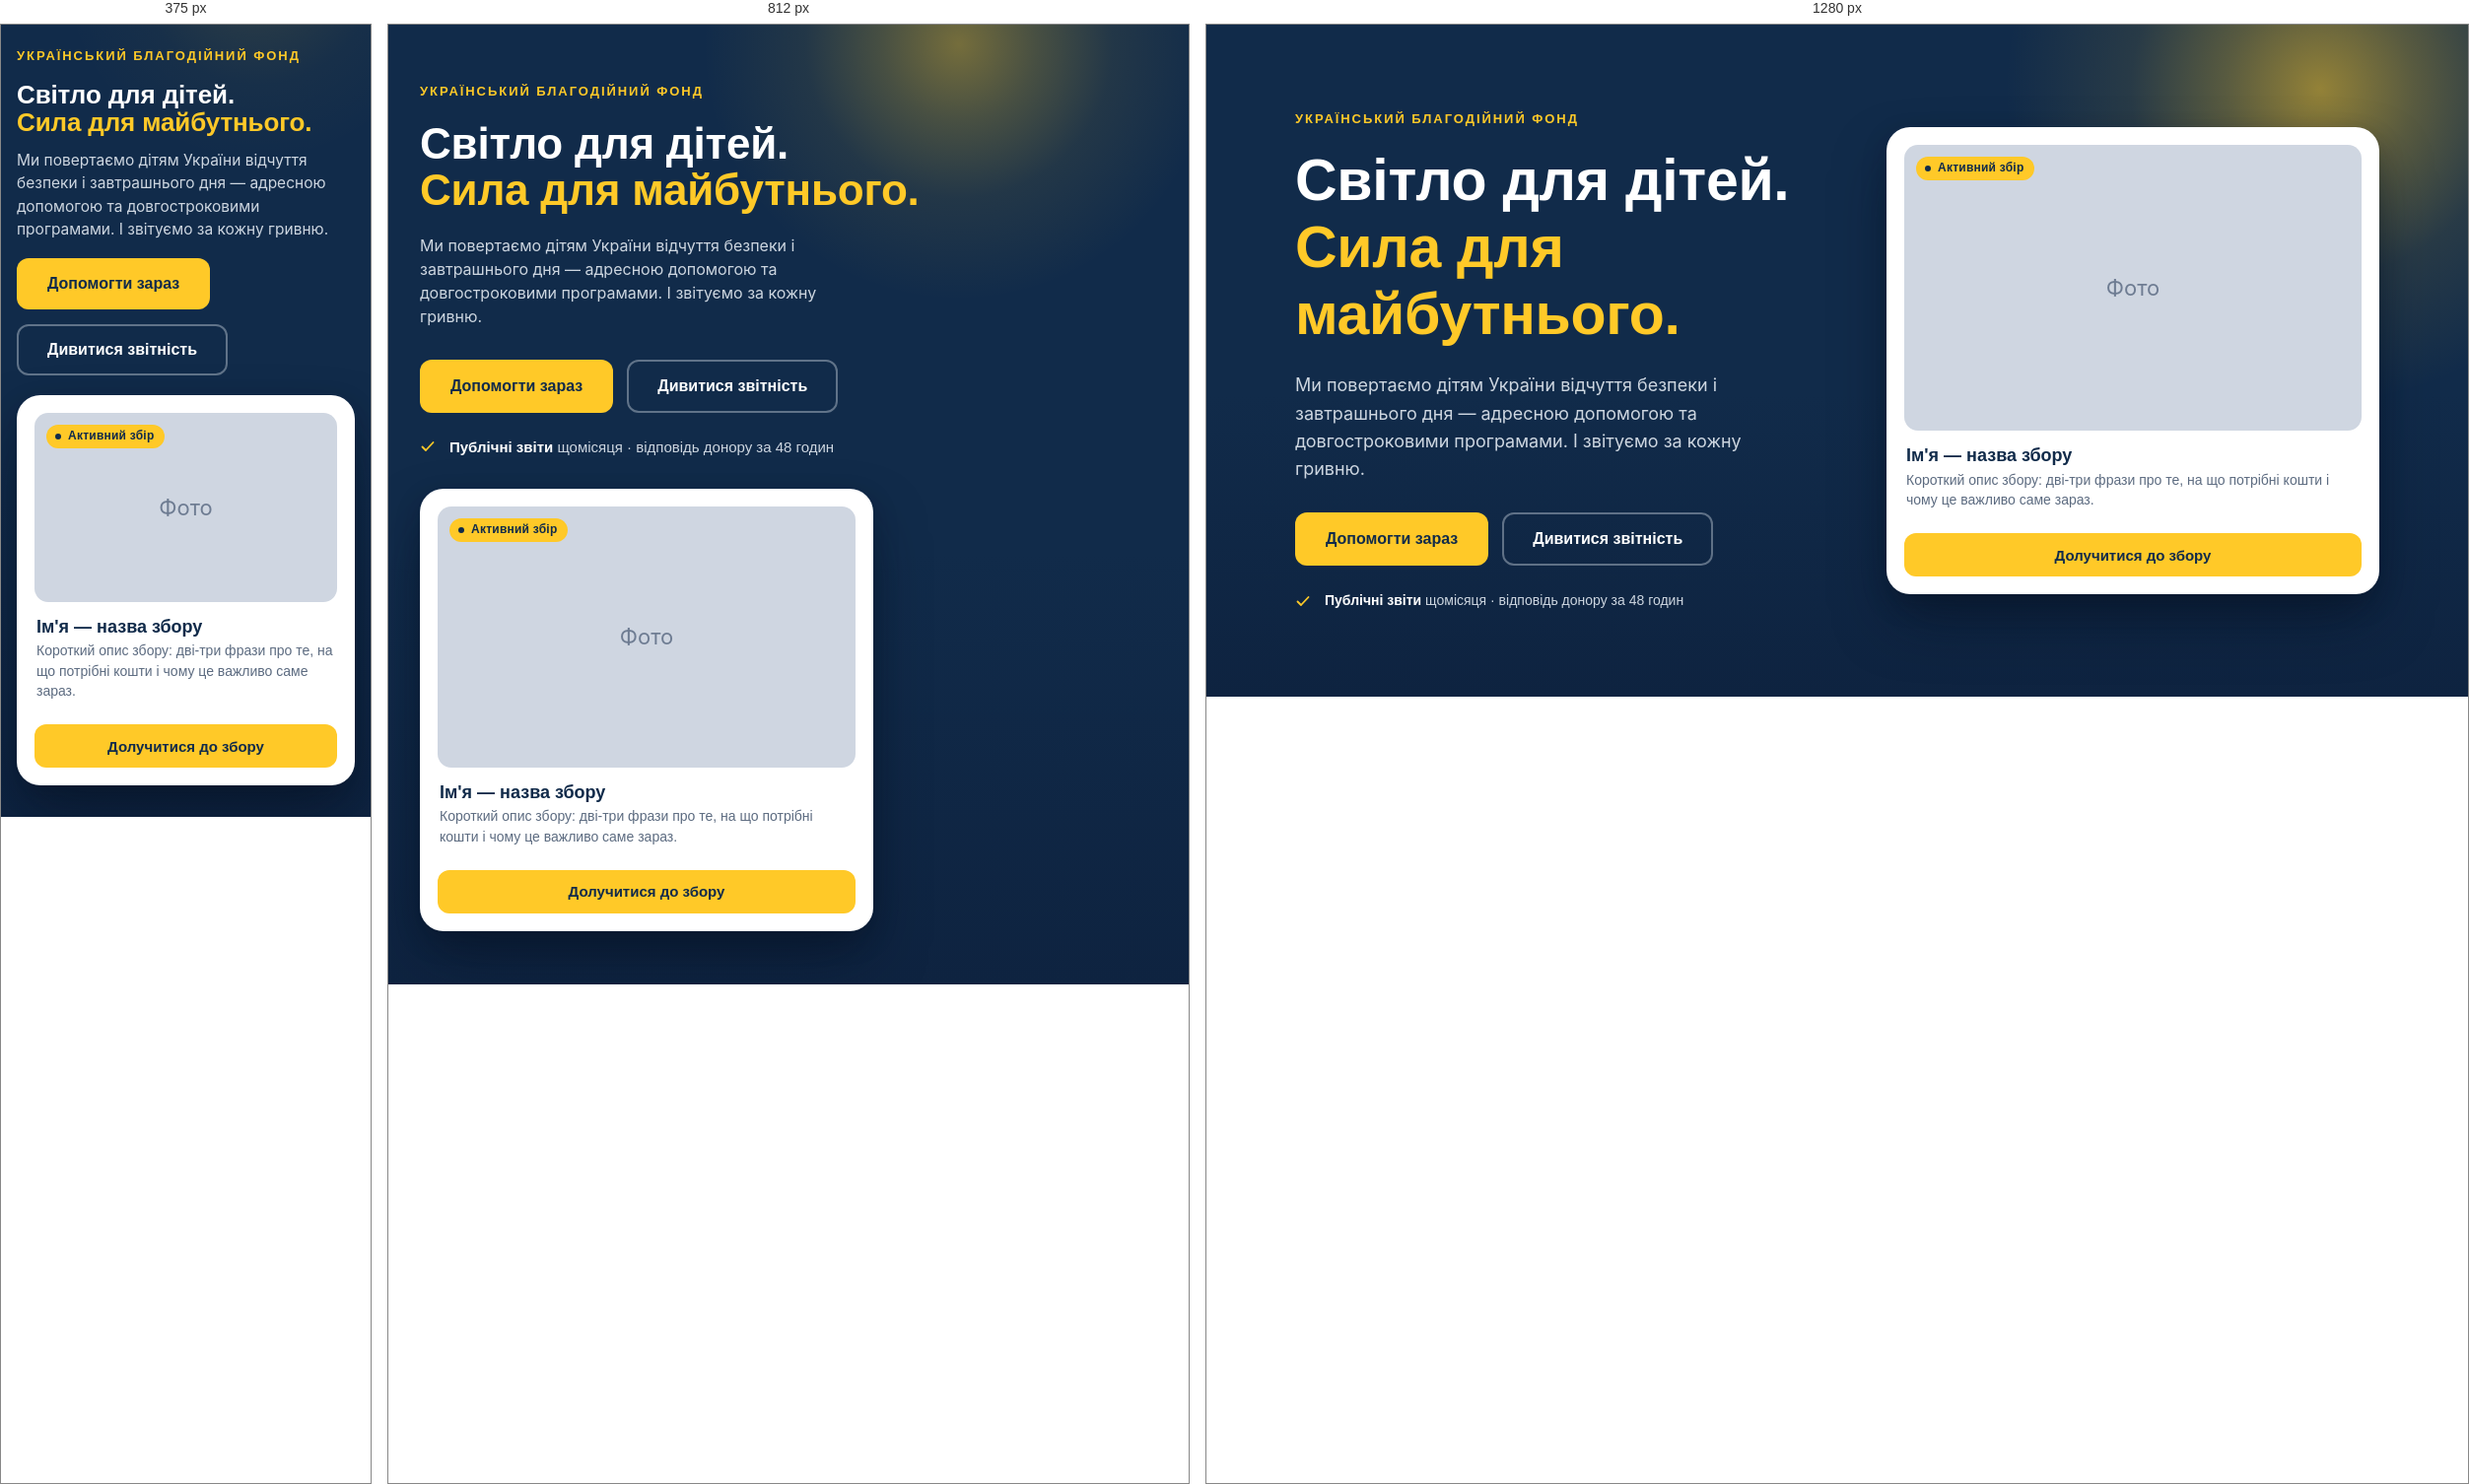
Rendered at 375 px, 812 px and 1280 px, left to right.

<!-- file: index.html -->
<!doctype html>
<html lang="uk">
<head>
  <meta charset="utf-8">
  <meta name="viewport" content="width=device-width, initial-scale=1">
  <title>Світло для дітей — благодійний фонд</title>
  <link rel="preconnect" href="https://fonts.googleapis.com">
  <link rel="preconnect" href="https://fonts.gstatic.com" crossorigin>
  <link href="https://fonts.googleapis.com/css2?family=Inter:wght@400&family=Nunito:wght@500;800;900&display=swap&subset=cyrillic" rel="stylesheet">
  <link rel="stylesheet" href="css/hero.css">
</head>
<body>

  <!-- Блок конструктора: hero. Розмітку генерує templates/hero.njk -->
  <section class="hero" aria-labelledby="hero-title">
    <div class="hero__container">

      <div class="hero__content">
        <p class="hero__eyebrow">Український благодійний фонд</p>

        <h1 class="hero__title" id="hero-title">
          <span class="hero__title-line">Світло для дітей.</span>
          <span class="hero__title-line hero__title-line--accent">Сила для майбутнього.</span>
        </h1>

        <p class="hero__text">
          Ми повертаємо дітям України відчуття безпеки і завтрашнього дня — адресною допомогою
          та довгостроковими програмами. І звітуємо за кожну гривню.
        </p>

        <div class="hero__actions">
          <a class="btn btn--primary" href="#donate">Допомогти зараз</a>
          <a class="btn btn--outline" href="#reports">Дивитися звітність</a>
        </div>

        <p class="hero__note">
          <svg class="hero__note-icon" width="16" height="16" viewBox="0 0 16 16" aria-hidden="true">
            <path d="M2.5 8.5l3.5 3.5 7.5-8" fill="none" stroke="currentColor" stroke-width="1.8" stroke-linecap="round" stroke-linejoin="round"/>
          </svg>
          <span><strong>Публічні звіти</strong> щомісяця · відповідь донору за 48 годин</span>
        </p>
      </div>

      <article class="hero__aside fund-card">
        <div class="fund-card__media">
          <span class="badge fund-card__badge">Активний збір</span>
          <!-- Заглушка. У продакшні: <img class="fund-card__img" src="..." alt="..."> -->
          <span class="fund-card__placeholder" aria-hidden="true">Фото</span>
        </div>
        <div class="fund-card__body">
          <h2 class="fund-card__title">Ім'я — назва збору</h2>
          <p class="fund-card__text">
            Короткий опис збору: дві-три фрази про те, на що потрібні кошти і чому це важливо саме зараз.
          </p>
        </div>
        <a class="btn btn--primary btn--sm btn--block fund-card__cta" href="#campaign">Долучитися до збору</a>
      </article>

    </div>
  </section>

</body>
</html>


/* @media block from hero.css */
@media (min-width: 600px) {
  .hero {
    --hero-pad-x: 32px;
    --hero-pad-top: 60px;
    --hero-pad-bottom: 54px;
    --title-size: 44px;
    --title-lh: 1.08;
    --text-size: 16px;
    --text-lh: 1.5;
    --btn-h: 54px;

    --glow-x: calc(100% - 233px);
    --glow-y: 20px;
    --glow-r: 260px;
    --glow-opacity: 0.42;
  }

  .hero__eyebrow { margin-bottom: 20px; }
  .hero__title { margin-bottom: 20px; }
  .hero__text { margin-bottom: 32px; }

  .hero__actions {
    flex-direction: row;
    flex-wrap: wrap;
    gap: 14px;
  }

  .hero__note { display: flex; }

  .hero__container { row-gap: 32px; }

  .hero__aside { max-width: 460px; }
}

/* @media block from hero.css */
@media (min-width: 1024px) {
  .hero {
    --hero-pad-top: 88px;
    --hero-pad-bottom: 88px;
    --title-size: 59px;
    --title-lh: 1.15;
    --text-size: 18px;
    --text-lh: 1.56;

    --glow-x: calc(100% - 150px);
    --glow-y: 65px;
    --glow-r: 320px;
    --glow-opacity: 0.55;
  }

  .hero__container {
    grid-template-columns: minmax(0, 1fr) 500px;
    align-items: center;
    column-gap: 64px;
  }

  .hero__aside { max-width: none; }

  .hero__title { margin-bottom: 24px; }
  .hero__text { margin-bottom: 30px; }
  .hero__note { margin-top: 26px; font-size: 14px; }
}